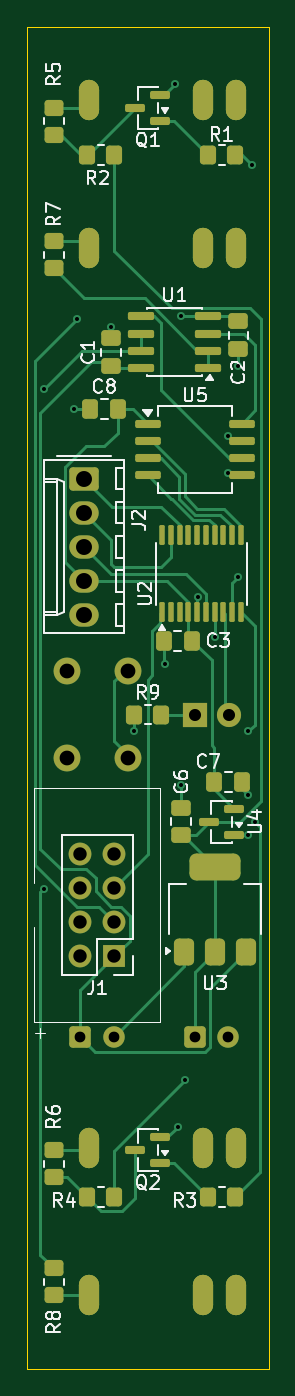
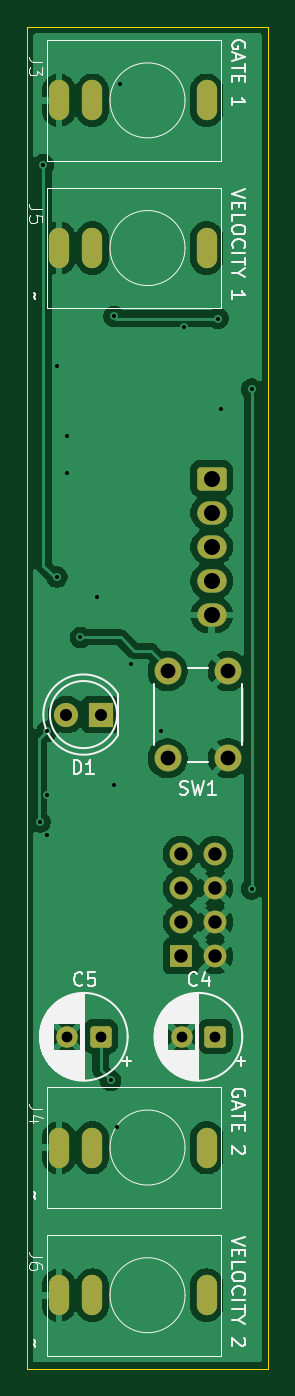
Circuit board: 11 layer files. Board 18.0 x 100.0 mm.
- bottom_copper: player_drum_velocity-B_Cu.gbr (68456 bytes)
- bottom_mask: player_drum_velocity-B_Mask.gbr (2540 bytes)
- paste: player_drum_velocity-B_Paste.gbr (465 bytes)
- bottom_silk: player_drum_velocity-B_Silkscreen.gbr (31608 bytes)
- outline: player_drum_velocity-Edge_Cuts.gbr (572 bytes)
- top_copper: player_drum_velocity-F_Cu.gbr (20961 bytes)
- top_mask: player_drum_velocity-F_Mask.gbr (6150 bytes)
- paste: player_drum_velocity-F_Paste.gbr (4620 bytes)
- top_silk: player_drum_velocity-F_Silkscreen.gbr (33666 bytes)
- drill: player_drum_velocity-NPTH.drl (264 bytes)
- drill: player_drum_velocity-PTH.drl (1772 bytes)

=== bottom_copper: player_drum_velocity-B_Cu.gbr (68456 bytes, source omitted) ===
=== bottom_mask: player_drum_velocity-B_Mask.gbr (2540 bytes, source withheld) ===
=== paste: player_drum_velocity-B_Paste.gbr ===
%TF.GenerationSoftware,KiCad,Pcbnew,10.0.6*%
%TF.CreationDate,2026-09-30T20:23:51+02:00*%
%TF.ProjectId,player_drum_velocity,706c6179-6572-45f6-9472-756d5f76656c,rev?*%
%TF.SameCoordinates,Original*%
%TF.FileFunction,Paste,Bot*%
%TF.FilePolarity,Positive*%
%FSLAX46Y46*%
G04 Gerber Fmt 4.6, Leading zero omitted, Abs format (unit mm)*
G04 Created by KiCad (PCBNEW 10.0.6) date 2026-09-30 20:23:51*
%MOMM*%
%LPD*%
G01*
G04 APERTURE LIST*
G04 APERTURE END LIST*
M02*

=== bottom_silk: player_drum_velocity-B_Silkscreen.gbr (31608 bytes, source omitted) ===
=== outline: player_drum_velocity-Edge_Cuts.gbr ===
%TF.GenerationSoftware,KiCad,Pcbnew,10.0.6*%
%TF.CreationDate,2026-09-30T20:23:51+02:00*%
%TF.ProjectId,player_drum_velocity,706c6179-6572-45f6-9472-756d5f76656c,rev?*%
%TF.SameCoordinates,Original*%
%TF.FileFunction,Profile,NP*%
%FSLAX46Y46*%
G04 Gerber Fmt 4.6, Leading zero omitted, Abs format (unit mm)*
G04 Created by KiCad (PCBNEW 10.0.6) date 2026-09-30 20:23:51*
%MOMM*%
%LPD*%
G01*
G04 APERTURE LIST*
%TA.AperFunction,Profile*%
%ADD10C,0.050000*%
%TD*%
G04 APERTURE END LIST*
D10*
X0Y0D02*
X18000000Y0D01*
X18000000Y-100000000D01*
X0Y-100000000D01*
X0Y0D01*
M02*

=== top_copper: player_drum_velocity-F_Cu.gbr (20961 bytes, source omitted) ===
=== top_mask: player_drum_velocity-F_Mask.gbr (6150 bytes, source omitted) ===
=== paste: player_drum_velocity-F_Paste.gbr ===
%TF.GenerationSoftware,KiCad,Pcbnew,10.0.6*%
%TF.CreationDate,2026-09-30T20:23:51+02:00*%
%TF.ProjectId,player_drum_velocity,706c6179-6572-45f6-9472-756d5f76656c,rev?*%
%TF.SameCoordinates,Original*%
%TF.FileFunction,Paste,Top*%
%TF.FilePolarity,Positive*%
%FSLAX46Y46*%
G04 Gerber Fmt 4.6, Leading zero omitted, Abs format (unit mm)*
G04 Created by KiCad (PCBNEW 10.0.6) date 2026-09-30 20:23:51*
%MOMM*%
%LPD*%
G01*
G04 APERTURE LIST*
G04 Aperture macros list*
%AMRoundRect*
0 Rectangle with rounded corners*
0 $1 Rounding radius*
0 $2 $3 $4 $5 $6 $7 $8 $9 X,Y pos of 4 corners*
0 Add a 4 corners polygon primitive as box body*
4,1,4,$2,$3,$4,$5,$6,$7,$8,$9,$2,$3,0*
0 Add four circle primitives for the rounded corners*
1,1,$1+$1,$2,$3*
1,1,$1+$1,$4,$5*
1,1,$1+$1,$6,$7*
1,1,$1+$1,$8,$9*
0 Add four rect primitives between the rounded corners*
20,1,$1+$1,$2,$3,$4,$5,0*
20,1,$1+$1,$4,$5,$6,$7,0*
20,1,$1+$1,$6,$7,$8,$9,0*
20,1,$1+$1,$8,$9,$2,$3,0*%
G04 Aperture macros list end*
%ADD10RoundRect,0.250000X0.475000X-0.337500X0.475000X0.337500X-0.475000X0.337500X-0.475000X-0.337500X0*%
%ADD11RoundRect,0.250000X-0.350000X-0.450000X0.350000X-0.450000X0.350000X0.450000X-0.350000X0.450000X0*%
%ADD12RoundRect,0.250000X-0.337500X-0.475000X0.337500X-0.475000X0.337500X0.475000X-0.337500X0.475000X0*%
%ADD13RoundRect,0.150000X0.587500X0.150000X-0.587500X0.150000X-0.587500X-0.150000X0.587500X-0.150000X0*%
%ADD14RoundRect,0.150000X0.825000X0.150000X-0.825000X0.150000X-0.825000X-0.150000X0.825000X-0.150000X0*%
%ADD15RoundRect,0.250000X-0.450000X0.350000X-0.450000X-0.350000X0.450000X-0.350000X0.450000X0.350000X0*%
%ADD16RoundRect,0.250000X0.450000X-0.350000X0.450000X0.350000X-0.450000X0.350000X-0.450000X-0.350000X0*%
%ADD17RoundRect,0.100000X0.100000X-0.637500X0.100000X0.637500X-0.100000X0.637500X-0.100000X-0.637500X0*%
%ADD18RoundRect,0.375000X0.375000X-0.625000X0.375000X0.625000X-0.375000X0.625000X-0.375000X-0.625000X0*%
%ADD19RoundRect,0.500000X1.400000X-0.500000X1.400000X0.500000X-1.400000X0.500000X-1.400000X-0.500000X0*%
%ADD20RoundRect,0.150000X-0.800000X-0.150000X0.800000X-0.150000X0.800000X0.150000X-0.800000X0.150000X0*%
%ADD21RoundRect,0.250000X0.337500X0.475000X-0.337500X0.475000X-0.337500X-0.475000X0.337500X-0.475000X0*%
G04 APERTURE END LIST*
D10*
%TO.C,C6*%
X11500000Y-60250000D03*
X11500000Y-58175000D03*
%TD*%
D11*
%TO.C,R2*%
X4500000Y-9550000D03*
X6500000Y-9550000D03*
%TD*%
D12*
%TO.C,C7*%
X13962500Y-56250000D03*
X16037500Y-56250000D03*
%TD*%
D13*
%TO.C,Q1*%
X9937500Y-7000000D03*
X9937500Y-5100000D03*
X8062500Y-6050000D03*
%TD*%
D14*
%TO.C,U1*%
X13475000Y-25405000D03*
X13475000Y-24135000D03*
X13475000Y-22865000D03*
X13475000Y-21595000D03*
X8525000Y-21595000D03*
X8525000Y-22865000D03*
X8525000Y-24135000D03*
X8525000Y-25405000D03*
%TD*%
D15*
%TO.C,R7*%
X2000000Y-16000000D03*
X2000000Y-18000000D03*
%TD*%
D11*
%TO.C,R1*%
X13500000Y-9550000D03*
X15500000Y-9550000D03*
%TD*%
D15*
%TO.C,R6*%
X2000000Y-83700000D03*
X2000000Y-85700000D03*
%TD*%
D16*
%TO.C,R8*%
X2000000Y-94500000D03*
X2000000Y-92500000D03*
%TD*%
D11*
%TO.C,R4*%
X4500000Y-87200000D03*
X6500000Y-87200000D03*
%TD*%
D17*
%TO.C,U2*%
X10075000Y-43612500D03*
X10725000Y-43612500D03*
X11375000Y-43612500D03*
X12025000Y-43612500D03*
X12675000Y-43612500D03*
X13325000Y-43612500D03*
X13975000Y-43612500D03*
X14625000Y-43612500D03*
X15275000Y-43612500D03*
X15925000Y-43612500D03*
X15925000Y-37887500D03*
X15275000Y-37887500D03*
X14625000Y-37887500D03*
X13975000Y-37887500D03*
X13325000Y-37887500D03*
X12675000Y-37887500D03*
X12025000Y-37887500D03*
X11375000Y-37887500D03*
X10725000Y-37887500D03*
X10075000Y-37887500D03*
%TD*%
D12*
%TO.C,C8*%
X4712500Y-28500000D03*
X6787500Y-28500000D03*
%TD*%
D13*
%TO.C,Q2*%
X9937500Y-84650000D03*
X9937500Y-82750000D03*
X8062500Y-83700000D03*
%TD*%
D18*
%TO.C,U3*%
X11700000Y-68900000D03*
X14000000Y-68900000D03*
D19*
X14000000Y-62600000D03*
D18*
X16300000Y-68900000D03*
%TD*%
D10*
%TO.C,C2*%
X15750000Y-24037500D03*
X15750000Y-21962500D03*
%TD*%
D11*
%TO.C,R9*%
X8000000Y-51250000D03*
X10000000Y-51250000D03*
%TD*%
D15*
%TO.C,R5*%
X2000000Y-6050000D03*
X2000000Y-8050000D03*
%TD*%
D13*
%TO.C,U4*%
X15437500Y-60200000D03*
X15437500Y-58300000D03*
X13562500Y-59250000D03*
%TD*%
D10*
%TO.C,C1*%
X6250000Y-25287500D03*
X6250000Y-23212500D03*
%TD*%
D20*
%TO.C,U5*%
X9000000Y-29595000D03*
X9000000Y-30865000D03*
X9000000Y-32135000D03*
X9000000Y-33405000D03*
X16000000Y-33405000D03*
X16000000Y-32135000D03*
X16000000Y-30865000D03*
X16000000Y-29595000D03*
%TD*%
D11*
%TO.C,R3*%
X13500000Y-87200000D03*
X15500000Y-87200000D03*
%TD*%
D21*
%TO.C,C3*%
X12287500Y-45750000D03*
X10212500Y-45750000D03*
%TD*%
M02*

=== top_silk: player_drum_velocity-F_Silkscreen.gbr (33666 bytes, source omitted) ===
=== drill: player_drum_velocity-NPTH.drl ===
M48
; DRILL file KiCad 10.0.6 date 2026-09-30T20:24:06
; FORMAT={-:-/ absolute / metric / decimal}
; #@! TF.CreationDate,2026-09-30T20:24:06+02:00
; #@! TF.GenerationSoftware,Kicad,Pcbnew,10.0.6
; #@! TF.FileFunction,NonPlated,1,2,NPTH
FMAT,2
METRIC
%
G90
G05
M30

=== drill: player_drum_velocity-PTH.drl ===
M48
; DRILL file KiCad 10.0.6 date 2026-09-30T20:24:06
; FORMAT={-:-/ absolute / metric / decimal}
; #@! TF.CreationDate,2026-09-30T20:24:06+02:00
; #@! TF.GenerationSoftware,Kicad,Pcbnew,10.0.6
; #@! TF.FileFunction,Plated,1,2,PTH
FMAT,2
METRIC
; #@! TA.AperFunction,Plated,PTH,ViaDrill
T1C0.300
; #@! TA.AperFunction,Plated,PTH,ComponentDrill
T2C0.500
; #@! TA.AperFunction,Plated,PTH,ComponentDrill
T3C0.800
; #@! TA.AperFunction,Plated,PTH,ComponentDrill
T4C0.900
; #@! TA.AperFunction,Plated,PTH,ComponentDrill
T5C1.000
; #@! TA.AperFunction,Plated,PTH,ComponentDrill
T6C1.100
; #@! TA.AperFunction,Plated,PTH,ComponentDrill
T7C1.190
%
G90
G05
T1
X1.25Y-27.0
X1.25Y-64.25
X3.5Y-28.5
X3.75Y-21.75
X6.25Y-22.35
X8.0Y-52.5
X10.25Y-47.5
X11.032Y-4.3
X11.266Y-81.95
X11.5Y-21.595
X11.5Y-56.5
X11.75Y-78.5
X12.75Y-42.5
X14.0Y-45.5
X15.0Y-30.5
X15.0Y-33.25
X15.75Y-25.25
X15.75Y-41.0
X16.5Y-52.5
X16.5Y-57.25
X16.5Y-60.25
X16.75Y-10.3
X17.0Y-59.25
T3
X3.962Y-75.25
X6.462Y-75.25
X12.5Y-75.25
X15.0Y-75.25
T4
X12.5Y-51.25
X15.04Y-51.25
T5
X3.96Y-61.63
X3.96Y-64.17
X3.96Y-66.71
X3.96Y-69.25
X6.5Y-61.63
X6.5Y-64.17
X6.5Y-66.71
X6.5Y-69.25
T6
X3.0Y-48.0
X3.0Y-54.5
X7.5Y-48.0
X7.5Y-54.5
T7
X4.23Y-33.67
X4.23Y-36.21
X4.23Y-38.75
X4.23Y-41.29
X4.23Y-43.83
T2
G00X4.6Y-4.75
M15
G01X4.6Y-6.25
M16
G05
G00X4.6Y-15.75
M15
G01X4.6Y-17.25
M16
G05
G00X4.6Y-82.75
M15
G01X4.6Y-84.25
M16
G05
G00X4.6Y-93.75
M15
G01X4.6Y-95.25
M16
G05
G00X13.1Y-4.75
M15
G01X13.1Y-6.25
M16
G05
G00X13.1Y-15.75
M15
G01X13.1Y-17.25
M16
G05
G00X13.1Y-82.75
M15
G01X13.1Y-84.25
M16
G05
G00X13.1Y-93.75
M15
G01X13.1Y-95.25
M16
G05
G00X15.6Y-4.75
M15
G01X15.6Y-6.25
M16
G05
G00X15.6Y-15.75
M15
G01X15.6Y-17.25
M16
G05
G00X15.6Y-82.75
M15
G01X15.6Y-84.25
M16
G05
G00X15.6Y-93.75
M15
G01X15.6Y-95.25
M16
G05
M30
